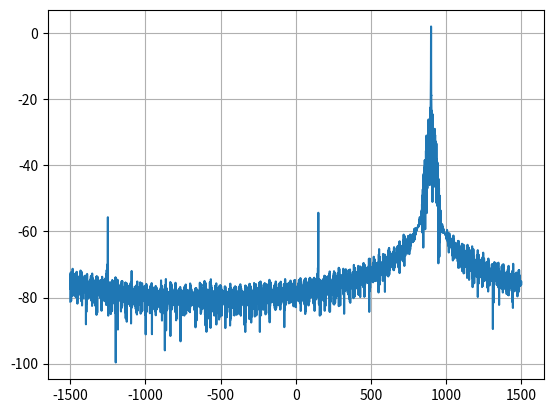

Recreate this plot in Python.
#!/bin/env python3

# [redacted]

import numpy as np
import numpy.fft as fft
import matplotlib.pyplot as plt
from numpy.random import randn
from scipy import signal

# choose a power of 2 for the FFT to perform efficiently/correctly
num_samples = 2**13

Fs = 3000 # frequencies covered per sample, aka sample rate
Ts = 1/Fs # time per sample

# t is an evenly distributed range from 0 to Ts*(samples - 1)
t = Ts * np.arange(num_samples)

# initialize sample storage
samples = np.zeros(num_samples, dtype=complex)

def tone(freq):
  # e^(j omega t) = cos ωt + j sin ωt
  # ω is 2π * freq
  return np.exp(1j * (2 * np.pi * freq) * t)

def noise(n_pwr):
  noise = (randn(num_samples) + randn(num_samples)*1j) / np.sqrt(2)
  return noise * np.sqrt(n_pwr)

def band_pass(samples, min_hz, max_hz):
  '''
  performs a band pass filter by combining tuning with a low pass filter
  '''

  center_hz = (max_hz + min_hz) / 2
  bandwidth_hz = max_hz - min_hz
  cutoff = bandwidth_hz * 0.1

  samples *= tone(-center_hz)
  lowpass = signal.firwin(numtaps=91, cutoff=cutoff, fs=Fs)
  samples = np.convolve(samples, lowpass, mode='same')
  samples *= tone(center_hz)

  return samples

def plot_psd():
  psd = np.abs(fft.fft(samples))**2/(num_samples*Fs)
  psd_log = 10.0 * np.log10(psd)
  psd_shifted = fft.fftshift(psd_log)

  f = np.arange(Fs/-2.0, Fs/2.0, Fs/num_samples)

  plt.plot(f, psd_shifted)
  plt.grid(True)
  plt.show()


if __name__ == '__main__':

  # make some noise 🎉
  samples += noise(2)

  # make waves 🏄‍♂️
  for freq in [ 900, -1250, 150 ]:
    samples += tone(freq)

  # tune out the nonsense and really, truly focus on one tone -- achieve inner ☮
  samples = band_pass(samples, 880, 920)

  # SHOW your work 📈
  plot_psd()
